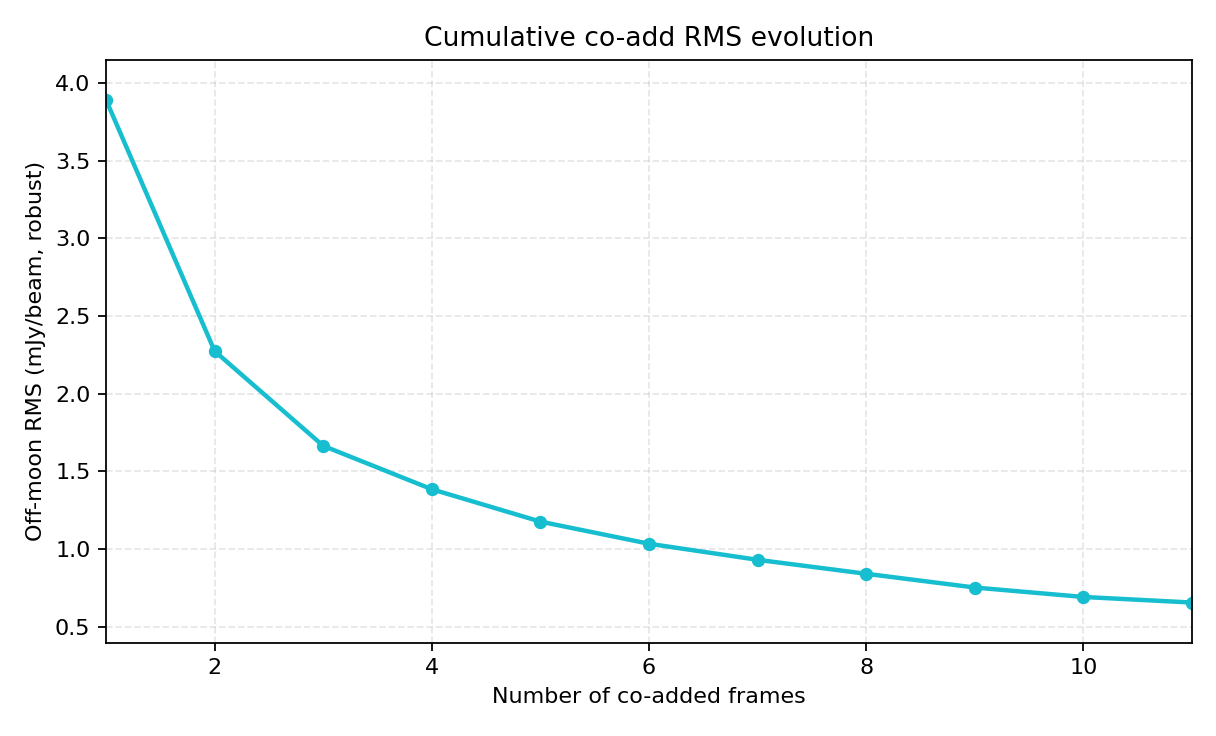

The data file committed next to this chart (first rows):
n_coadd, offmoon_rms_mJy_per_beam
1, 3.891
2, 2.274
3, 1.664
4, 1.384
5, 1.176
6, 1.033
7, 0.9296
8, 0.8397
9, 0.7512
10, 0.6904
11, 0.6545
